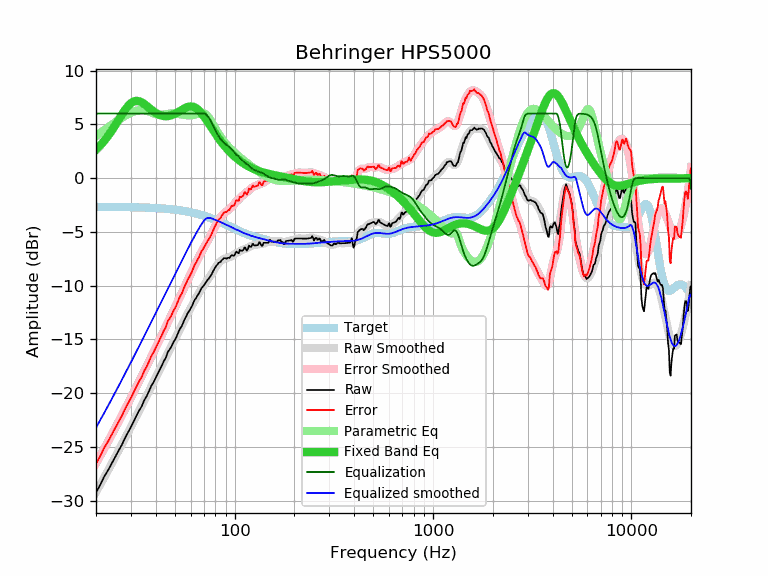

The data file committed next to this chart (first rows):
frequency, raw, error, smoothed, error_smoothed, equalization, parametric_eq, equalized_raw, equalized_smoothed, target
20, -29.23, -26.56, -29.20, -26.53, 6.00, 2.64, -23.23, -23.20, -2.68
21, -28.53, -25.86, -28.51, -25.83, 6.00, 3.03, -22.53, -22.51, -2.68
22, -27.75, -25.07, -27.84, -25.16, 6.00, 3.46, -21.75, -21.84, -2.68
23, -27.17, -24.49, -27.18, -24.50, 6.00, 3.92, -21.17, -21.18, -2.68
24, -26.53, -23.85, -26.55, -23.86, 6.00, 4.41, -20.53, -20.55, -2.68
25, -25.92, -23.24, -25.93, -23.25, 6.00, 4.91, -19.92, -19.93, -2.69
26, -25.34, -22.65, -25.34, -22.65, 6.00, 5.42, -19.34, -19.34, -2.69
27, -24.80, -22.11, -24.76, -22.06, 6.00, 5.90, -18.80, -18.76, -2.69
28, -24.17, -21.47, -24.20, -21.50, 6.00, 6.33, -18.17, -18.20, -2.70
29, -23.65, -20.95, -23.65, -20.95, 6.00, 6.70, -17.65, -17.65, -2.70
30, -23.14, -20.44, -23.13, -20.42, 6.00, 6.96, -17.14, -17.13, -2.71
31, -22.60, -19.89, -22.61, -19.90, 6.00, 7.13, -16.60, -16.61, -2.71
32, -22.09, -19.37, -22.11, -19.40, 6.00, 7.18, -16.09, -16.11, -2.72
33, -21.60, -18.88, -21.63, -18.90, 6.00, 7.15, -15.60, -15.63, -2.73
34, -21.22, -18.49, -21.16, -18.42, 6.00, 7.04, -15.22, -15.16, -2.73
35, -20.66, -17.92, -20.70, -17.96, 6.00, 6.89, -14.66, -14.70, -2.74
36, -20.29, -17.55, -20.25, -17.50, 6.00, 6.72, -14.29, -14.25, -2.75
37, -19.79, -17.04, -19.81, -17.05, 6.00, 6.53, -13.79, -13.81, -2.76
38, -19.32, -16.56, -19.38, -16.62, 6.00, 6.36, -13.32, -13.38, -2.77
39, -18.98, -16.21, -18.97, -16.19, 6.00, 6.20, -12.98, -12.97, -2.78
40, -18.57, -15.79, -18.56, -15.77, 6.00, 6.07, -12.57, -12.56, -2.79
41, -18.17, -15.38, -18.16, -15.36, 6.00, 5.95, -12.17, -12.16, -2.80
42, -17.80, -14.99, -17.77, -14.96, 6.00, 5.87, -11.80, -11.77, -2.81
43, -17.40, -14.58, -17.39, -14.57, 6.00, 5.81, -11.40, -11.39, -2.82
44, -17.00, -14.17, -17.02, -14.18, 6.00, 5.77, -11.00, -11.02, -2.84
45, -16.70, -13.85, -16.65, -13.80, 6.00, 5.76, -10.70, -10.65, -2.85
46, -16.17, -13.31, -16.30, -13.44, 6.00, 5.77, -10.17, -10.30, -2.87
47, -15.94, -13.06, -15.96, -13.08, 6.00, 5.80, -9.94, -9.96, -2.88
48, -15.66, -12.76, -15.63, -12.73, 6.00, 5.84, -9.66, -9.63, -2.90
49, -15.29, -12.37, -15.31, -12.39, 6.00, 5.91, -9.29, -9.31, -2.92
50, -15.05, -12.12, -14.99, -12.05, 6.00, 5.98, -9.05, -8.99, -2.94
51, -14.72, -11.77, -14.67, -11.72, 6.00, 6.06, -8.72, -8.67, -2.96
52, -14.34, -11.37, -14.36, -11.38, 6.00, 6.15, -8.34, -8.36, -2.98
53, -14.00, -11.00, -14.05, -11.05, 6.00, 6.25, -8.00, -8.05, -3.00
54, -13.80, -10.78, -13.75, -10.72, 6.00, 6.34, -7.80, -7.75, -3.02
55, -13.44, -10.40, -13.45, -10.40, 6.00, 6.42, -7.44, -7.45, -3.05
56, -13.11, -10.04, -13.15, -10.09, 6.00, 6.50, -7.11, -7.15, -3.07
57, -12.86, -9.77, -12.87, -9.78, 6.00, 6.56, -6.86, -6.87, -3.09
58, -12.54, -9.42, -12.60, -9.48, 6.00, 6.61, -6.54, -6.60, -3.12
59, -12.36, -9.22, -12.33, -9.19, 6.00, 6.65, -6.36, -6.33, -3.15
60, -12.11, -8.94, -12.08, -8.90, 6.00, 6.66, -6.11, -6.08, -3.18
61, -11.88, -8.68, -11.83, -8.62, 6.00, 6.65, -5.88, -5.83, -3.20
62, -11.56, -8.33, -11.59, -8.35, 6.00, 6.62, -5.56, -5.59, -3.23
63, -11.30, -8.04, -11.35, -8.09, 6.00, 6.57, -5.30, -5.35, -3.27
64, -11.13, -7.84, -11.12, -7.83, 6.00, 6.50, -5.13, -5.12, -3.30
65, -10.90, -7.57, -10.90, -7.57, 6.00, 6.41, -4.90, -4.90, -3.33
66, -10.73, -7.37, -10.69, -7.33, 6.00, 6.30, -4.73, -4.69, -3.36
67, -10.49, -7.10, -10.49, -7.10, 6.00, 6.18, -4.49, -4.49, -3.40
68, -10.24, -6.81, -10.30, -6.87, 6.00, 6.04, -4.24, -4.30, -3.43
69, -10.10, -6.64, -10.12, -6.66, 6.00, 5.89, -4.10, -4.12, -3.47
70, -9.97, -6.47, -9.96, -6.45, 6.00, 5.74, -3.97, -3.96, -3.50
71, -9.78, -6.24, -9.79, -6.26, 5.96, 5.58, -3.82, -3.83, -3.54
72, -9.63, -6.06, -9.64, -6.06, 5.89, 5.41, -3.75, -3.75, -3.58
73, -9.46, -5.85, -9.48, -5.87, 5.77, 5.25, -3.69, -3.71, -3.61
74, -9.35, -5.70, -9.32, -5.67, 5.62, 5.08, -3.73, -3.70, -3.65
75, -9.20, -5.51, -9.16, -5.47, 5.45, 4.92, -3.75, -3.71, -3.69
76, -9.04, -5.31, -8.99, -5.26, 5.26, 4.75, -3.78, -3.73, -3.73
77, -8.84, -5.07, -8.82, -5.05, 5.05, 4.59, -3.80, -3.77, -3.77
78, -8.62, -4.81, -8.65, -4.84, 4.84, 4.43, -3.79, -3.81, -3.81
79, -8.45, -4.60, -8.48, -4.63, 4.63, 4.28, -3.83, -3.85, -3.85
... 553 more rows
